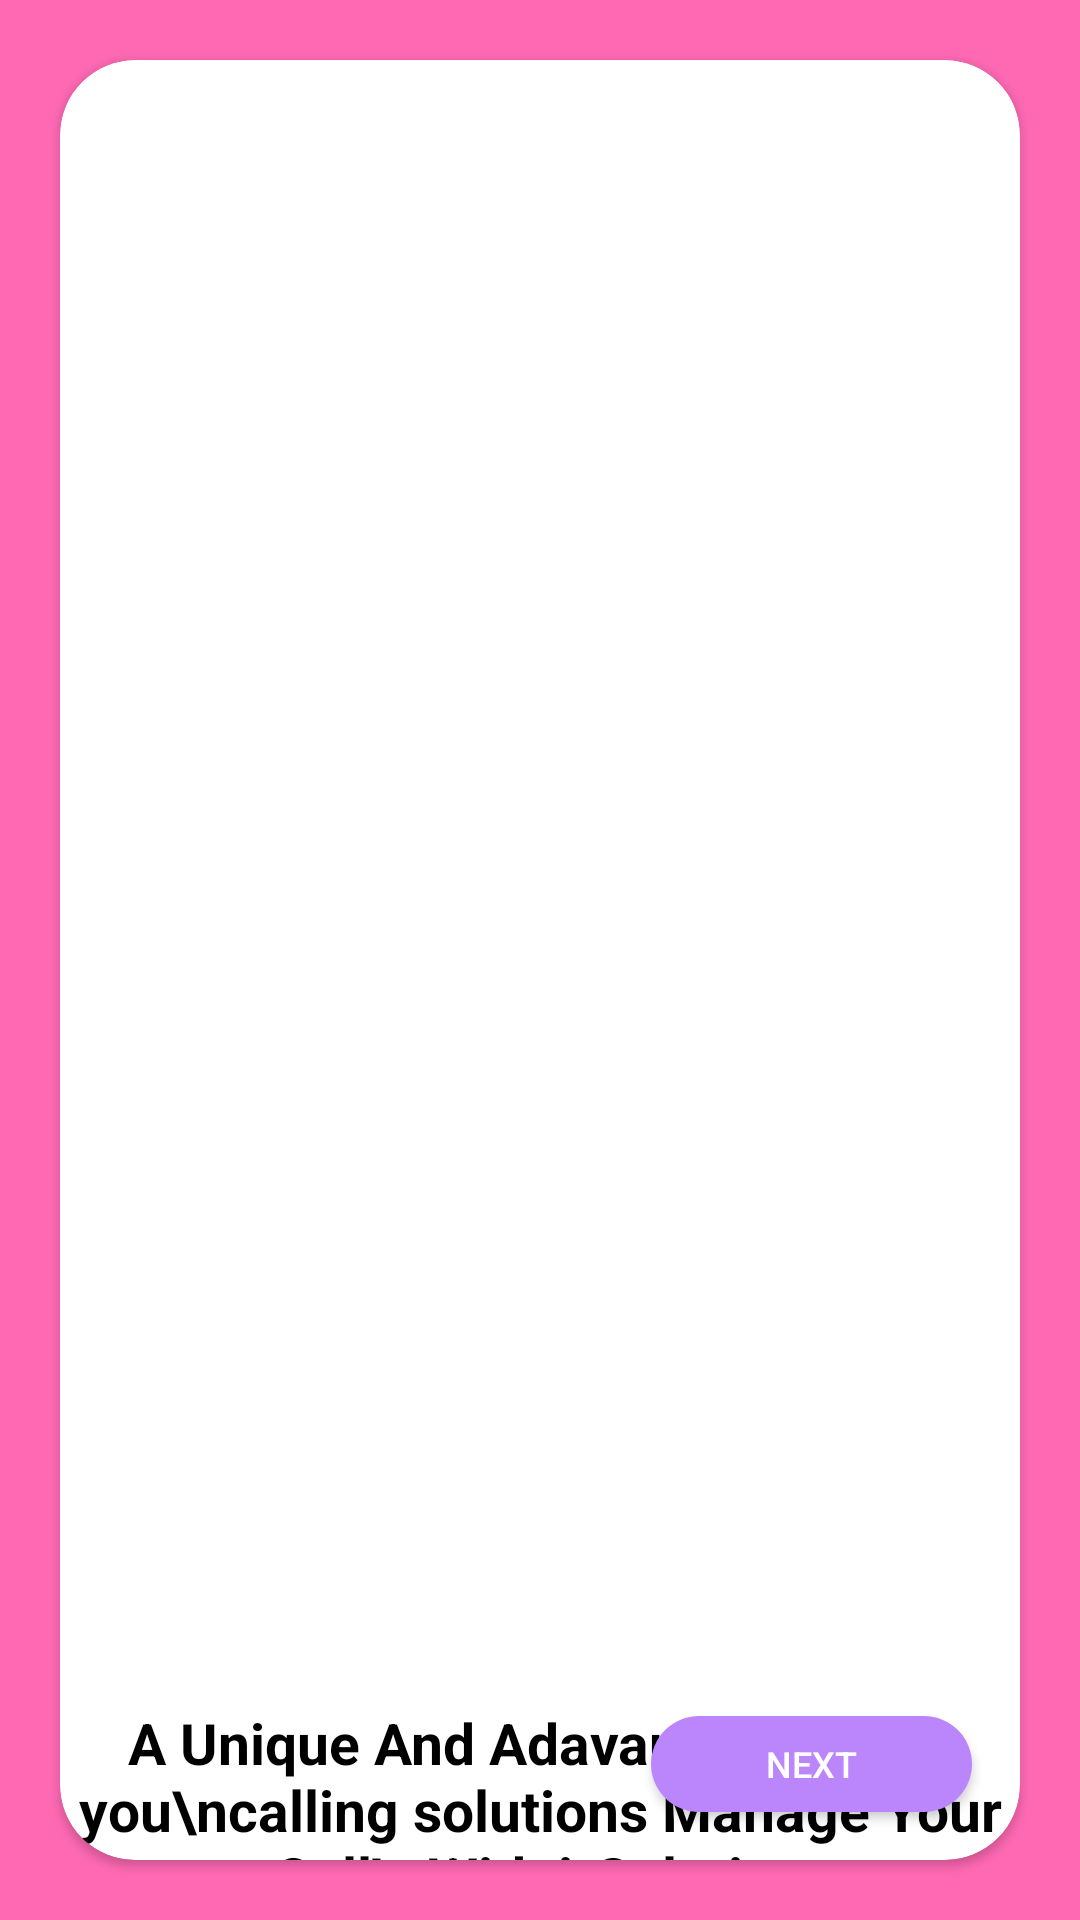

Android layout source for this screen:
<!-- AndroidManifest.xml: application theme Theme.ISolution -->
<!-- res/layout/activity_main.xml -->
<?xml version="1.0" encoding="utf-8"?>
<androidx.constraintlayout.widget.ConstraintLayout xmlns:android="http://schemas.android.com/apk/res/android"
    xmlns:app="http://schemas.android.com/apk/res-auto"
    xmlns:tools="http://schemas.android.com/tools"
    android:layout_width="match_parent"
    android:id="@+id/constntId"
    android:background="@color/pink"
    android:layout_height="match_parent"
    tools:context=".Activities.MainActivity">

    <androidx.cardview.widget.CardView
        android:layout_width="match_parent"
        android:layout_height="match_parent"
        android:layout_margin="20dp"
        app:cardCornerRadius="25dp"
        app:layout_constraintBottom_toBottomOf="parent"
        app:layout_constraintEnd_toEndOf="parent"
        app:layout_constraintStart_toStartOf="parent"
        app:layout_constraintTop_toTopOf="parent">

        <androidx.constraintlayout.widget.ConstraintLayout
            android:layout_width="wrap_content"
            android:layout_height="match_parent">

            <androidx.appcompat.widget.AppCompatButton
                android:id="@+id/button"
                android:layout_width="107dp"
                android:layout_height="32dp"
                android:layout_marginEnd="16dp"
                android:layout_marginBottom="16dp"
                android:background="@drawable/button_background"
                android:text="NEXT"
                android:textColor="@color/white"
                android:textSize="12sp"
                app:layout_constraintBottom_toBottomOf="parent"
                app:layout_constraintEnd_toEndOf="parent" />

            <androidx.viewpager.widget.ViewPager
                android:id="@+id/viewPager"
                android:layout_width="match_parent"
                android:layout_height="486dp"
                app:layout_constraintEnd_toEndOf="parent"
                app:layout_constraintStart_toStartOf="parent"
                app:layout_constraintTop_toTopOf="parent">


            </androidx.viewpager.widget.ViewPager>

            <LinearLayout
                android:id="@+id/dotLinear"
                android:layout_width="94dp"
                android:layout_height="31dp"
                android:layout_marginStart="145dp"
                android:orientation="horizontal"
                app:layout_constraintBottom_toBottomOf="@+id/viewPager"
                app:layout_constraintStart_toStartOf="parent"
                app:layout_constraintTop_toBottomOf="@+id/viewPager"
                app:layout_constraintVertical_bias="0.854">

            </LinearLayout>

            <TextView
                android:id="@+id/deshboardText"
                android:layout_width="310dp"
                android:layout_height="wrap_content"
                android:layout_marginTop="4dp"
                android:text="A Unique And Adavance Tool for you\ncalling solutions Manage Your Call\nWith i-Solution"
                android:textAlignment="center"
                android:textColor="@color/black"
                android:textSize="19sp"
                android:textStyle="bold"
                app:layout_constraintEnd_toEndOf="parent"
                app:layout_constraintStart_toStartOf="parent"
                app:layout_constraintTop_toBottomOf="@+id/imageView11" />

            <ImageView
                android:id="@+id/imageView11"
                android:layout_width="105dp"
                android:layout_height="50dp"
                android:layout_marginStart="8dp"
                android:layout_marginTop="8dp"
                android:scaleType="fitXY"
                app:layout_constraintStart_toStartOf="parent"
                app:layout_constraintTop_toBottomOf="@+id/viewPager"
                app:srcCompat="@drawable/i_soliutin" />

        </androidx.constraintlayout.widget.ConstraintLayout>
    </androidx.cardview.widget.CardView>

</androidx.constraintlayout.widget.ConstraintLayout>
<!-- resources referenced by this layout -->
<resources>
  <color name="black">#FF000000</color>
  <color name="pink">#FF69B4</color>
  <color name="white">#FFFFFFFF</color>
  <!-- drawable button_background (drawable) -->
  <?xml version="1.0" encoding="utf-8"?>
  <selector xmlns:android="http://schemas.android.com/apk/res/android">
      <item>
          <shape  android:shape="rectangle">
              <solid android:color="@color/purple_200"/>
              <corners android:radius="50dp"/>
          </shape>
      </item>
  
  </selector>
  <style name="Theme.ISolution" parent="Theme.MaterialComponents.DayNight.NoActionBar">
          
          <item name="colorPrimary">@color/orange</item>
          <item name="colorPrimaryVariant">@color/orange</item>
          <item name="colorOnPrimary">@color/white</item>
          
          <item name="colorSecondary">@color/teal_200</item>
          <item name="colorSecondaryVariant">@color/teal_700</item>
          <item name="colorOnSecondary">@color/black</item>
          
          <item name="android:statusBarColor">?attr/colorPrimaryVariant</item>
          
      </style>
  <color name="purple_200">#FFBB86FC</color>
  <color name="orange">#e53538</color>
  <color name="teal_200">#FF03DAC5</color>
  <color name="teal_700">#FF018786</color>
</resources>
